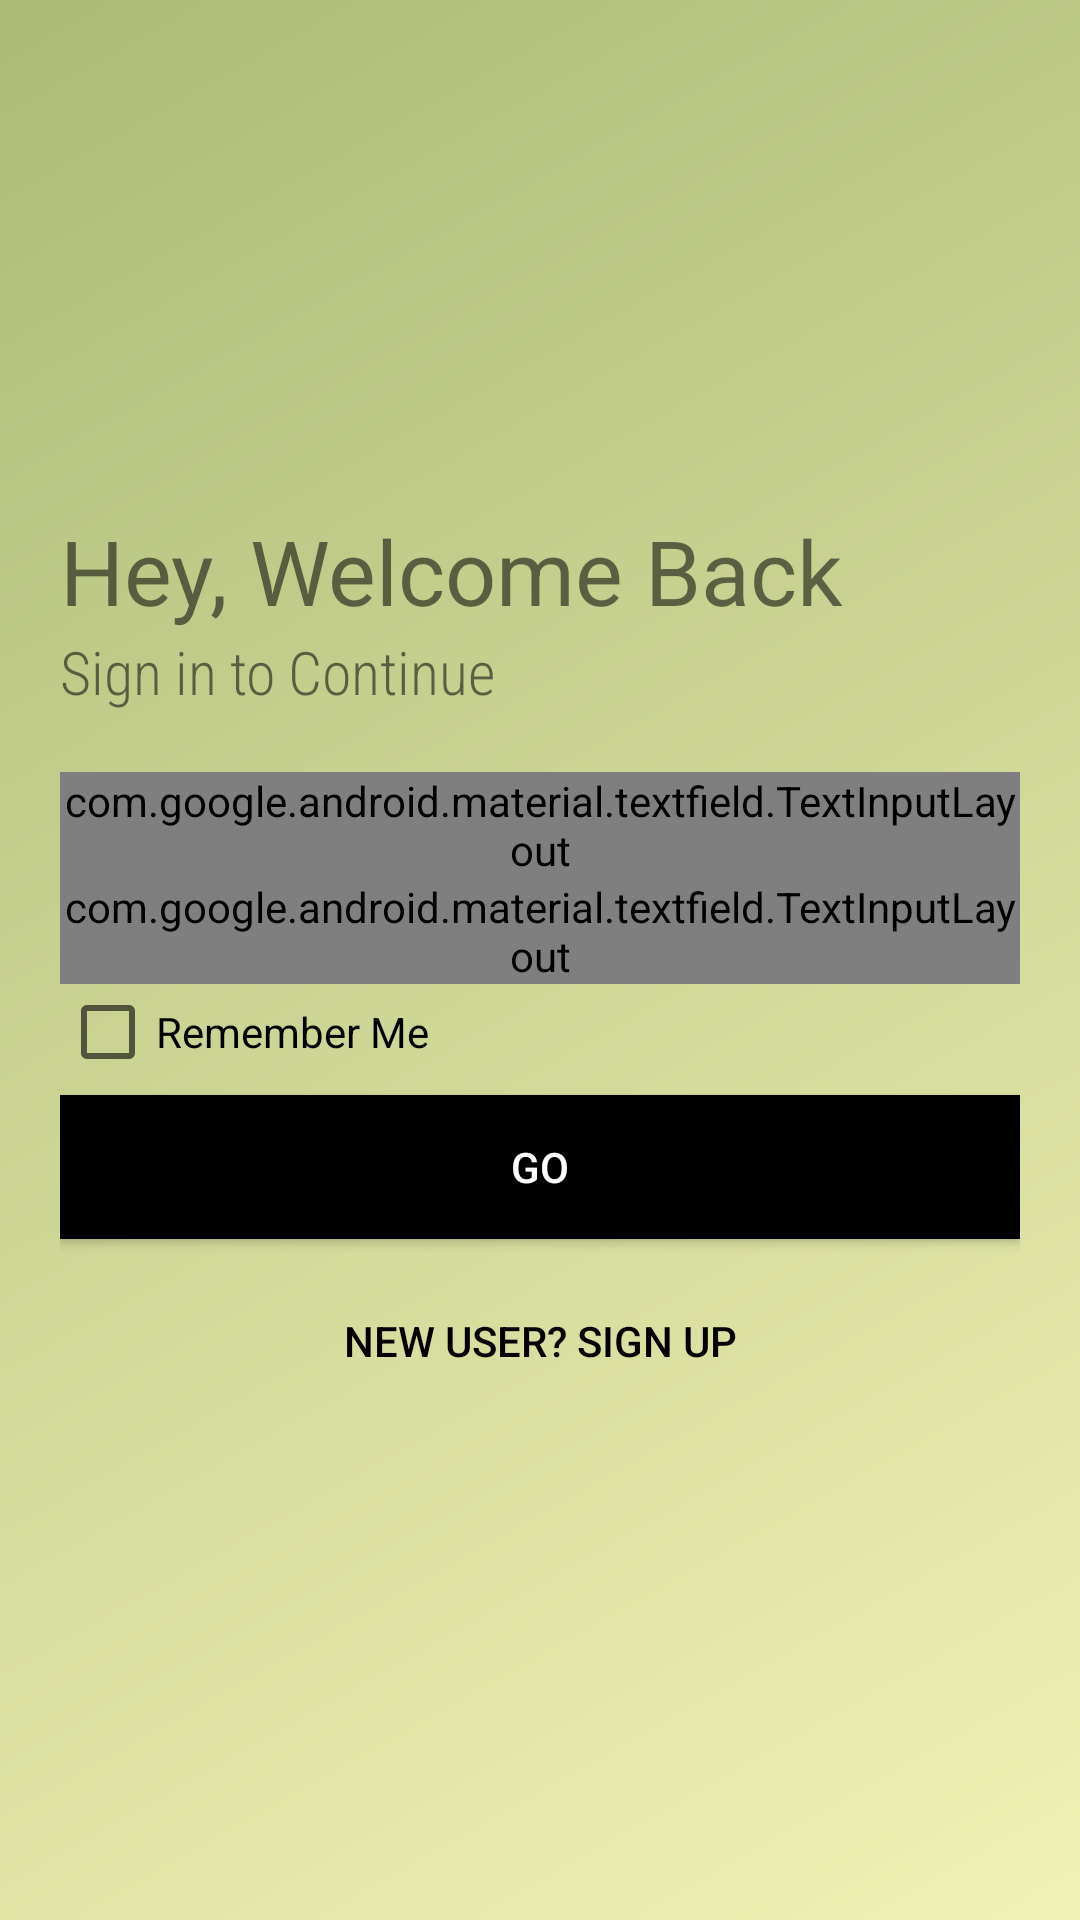

Here is an Android app screen rendered from its layout file. Give the layout XML and the strings, colors and styles it references.
<!-- AndroidManifest.xml: application theme AppTheme -->
<!-- res/layout/activity_login.xml -->
<?xml version="1.0" encoding="utf-8"?>
<LinearLayout xmlns:android="http://schemas.android.com/apk/res/android"
    xmlns:app="http://schemas.android.com/apk/res-auto"
    xmlns:tools="http://schemas.android.com/tools"
    android:layout_width="match_parent"
    android:layout_height="match_parent"
    android:background="@drawable/bg_color"
    android:orientation="vertical"
    android:padding="20dp"
    tools:context=".LoginActivity">

    <ImageView
        android:id="@+id/logo_image"
        android:layout_width="150dp"
        android:layout_height="150dp"
        android:contentDescription="@string/splah_logo"
        android:transitionName="logo_image"
        app:srcCompat="@drawable/splashlogo" />

    <TextView
        android:id="@+id/logo_name"
        android:layout_width="wrap_content"
        android:layout_height="wrap_content"
        android:text="@string/hey_welcome_back"
        android:textSize="30sp"
        android:transitionName="logo_text"
        app:fontFamily="@font/coiny" />

    <TextView
        android:id="@+id/tv_sign_in"
        android:layout_width="wrap_content"
        android:layout_height="wrap_content"
        android:text="@string/sign_in_to_continue"
        android:textSize="20sp"
        android:transitionName="logo_text2"
        app:fontFamily="sans-serif-condensed-light" />

    <LinearLayout
        android:layout_width="match_parent"
        android:layout_height="wrap_content"
        android:layout_marginTop="20dp"
        android:layout_marginBottom="20dp"
        android:orientation="vertical">

        <com.google.android.material.textfield.TextInputLayout
            android:id="@+id/etUsername"
            style="@style/Widget.MaterialComponents.TextInputLayout.OutlinedBox"
            android:layout_width="match_parent"
            android:layout_height="wrap_content"
            android:hint="@string/username">

            <com.google.android.material.textfield.TextInputEditText
                android:layout_width="match_parent"
                android:layout_height="wrap_content"
                android:transitionName="tan_text1" />

        </com.google.android.material.textfield.TextInputLayout>

        <com.google.android.material.textfield.TextInputLayout
            android:id="@+id/etPassword"
            style="@style/Widget.MaterialComponents.TextInputLayout.OutlinedBox"
            android:layout_width="match_parent"
            android:layout_height="wrap_content"
            android:hint="@string/password"
            android:transitionName="tan_text2"
            app:passwordToggleEnabled="true">

            <com.google.android.material.textfield.TextInputEditText
                android:layout_width="match_parent"
                android:layout_height="wrap_content"
                android:inputType="textPassword"
                android:transitionName="tan_phone" />
        </com.google.android.material.textfield.TextInputLayout>

        <CheckBox
            android:id="@+id/cb_remember"
            android:layout_width="wrap_content"
            android:layout_height="wrap_content"
            android:text="@string/remember_me" />
        

        <Button
            android:id="@+id/login_btn"
            android:layout_width="match_parent"
            android:layout_height="wrap_content"
            android:layout_marginTop="5dp"
            android:layout_marginBottom="5dp"

            android:background="#000"
            android:onClick="loginUser"
            android:text="@string/go"
            android:textColor="#fff"
            android:transitionName="tan_go" />

        <Button
            android:id="@+id/btn_sign_up"
            android:layout_width="match_parent"
            android:layout_height="wrap_content"
            android:layout_gravity="right"
            android:layout_margin="5dp"
            android:background="#00000000"
            android:text="@string/new_user_sign_up"
            android:textColor="#000"
            android:transitionName="tan_signup"
            tools:ignore="RtlHardcoded" />

    </LinearLayout>


</LinearLayout>
<!-- resources referenced by this layout -->
<resources>
  <!-- drawable bg_color (drawable) -->
  <?xml version="1.0" encoding="utf-8"?>
  <shape xmlns:android="http://schemas.android.com/apk/res/android">
  
      <gradient android:startColor="#F1F2B5"
          android:endColor="#ACBB78"
          android:angle="135"/>
  </shape>
  <string name="go">GO</string>
  <string name="hey_welcome_back">Hey, Welcome Back</string>
  <string name="new_user_sign_up">New User? SIGN UP</string>
  <string name="password">Password</string>
  <string name="remember_me">Remember Me</string>
  <string name="sign_in_to_continue">Sign in to Continue</string>
  <string name="splah_logo">splah logo</string>
  <string name="username">Username</string>
  <style name="AppTheme" parent="Theme.AppCompat.Light.NoActionBar">
          
          <item name="colorPrimary">@color/colorPrimary</item>
          <item name="colorPrimaryDark">@color/colorPrimary</item>
          <item name="colorAccent">@color/colorAccent</item>
  
          <item name="android:windowContentTransitions">true</item>
      </style>
  <color name="colorPrimary">#ACBB78</color>
  <color name="colorAccent">#EA80FC</color>
</resources>
